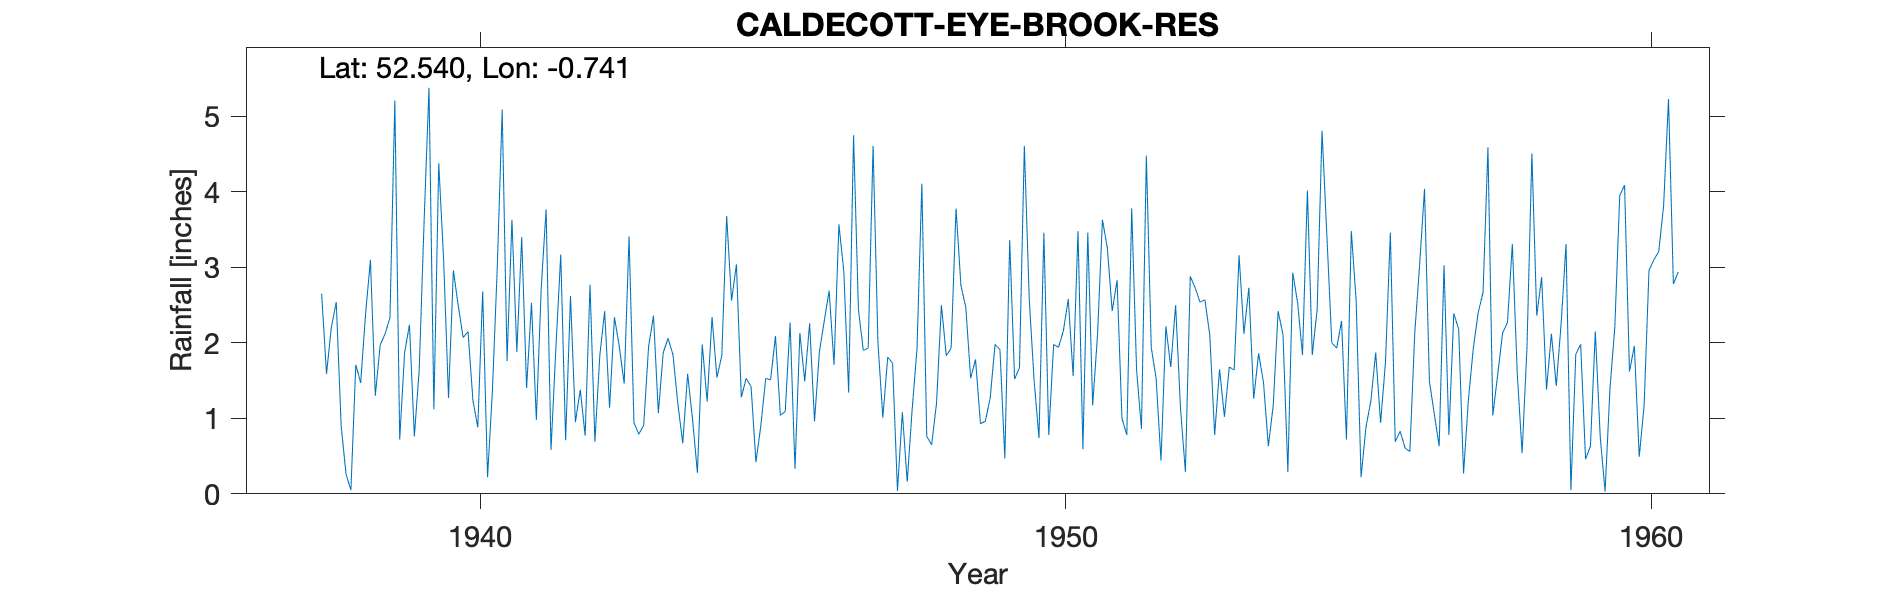

Data behind this chart, as committed beside it:
CALDECOTT-EYE-BROOK-RES, , , , , , , , , , , , , , , , , , , , , , , 
Grid ref, SP855943, Long, -0.7408, Lat, 52.54, Elevation, 187, ft, , , , , , , , , , , , , , , 
Station no, 2494/2, , , , , , , , , , , , , , , , , , , , , , 
, 1931, 1932, 1933, 1934, 1935, 1936, 1937, 1938, 1939, 1940, 1941, 1942, 1943, 1944, 1945, 1946, 1947, 1948, 1949, 1950, 1951, 1952, 1953
January, , , , , , , , 2.54, 5.21, 2.96, 3.63, 2.62, 3.41, 1.59, 1.53, 1.49, 1.9, 4.11, 0.93, 0.74, 2.11, 1.53, 0.78
February, , , , , , , , 0.9, 0.72, 2.49, 1.88, 0.95, 0.94, 0.99, 1.42, 2.26, 1.93, 0.76, 0.96, 3.46, 3.63, 0.44, 1.65
March, , , , , , , , 0.26, 1.87, 2.07, 3.4, 1.38, 0.79, 0.28, 0.42, 0.96, 4.61, 0.65, 1.27, 0.78, 3.26, 2.22, 1.02
April, , , , , , , , 0.05, 2.24, 2.15, 1.4, 0.77, 0.91, 1.98, 0.9, 1.88, 2, 1.2, 1.98, 1.98, 2.42, 1.68, 1.68
May, , , , , , , , 1.71, 0.76, 1.24, 2.53, 2.77, 1.95, 1.22, 1.53, 2.29, 1.01, 2.5, 1.91, 1.94, 2.83, 2.5, 1.64
June, , , , , , , , 1.47, 1.65, 0.88, 0.98, 0.69, 2.36, 2.34, 1.51, 2.69, 1.81, 1.83, 0.47, 2.16, 1, 1.13, 3.16
July, , , , , , , , 2.38, 3.61, 2.68, 2.73, 1.83, 1.07, 1.54, 2.09, 1.71, 1.73, 1.93, 3.36, 2.58, 0.78, 0.29, 2.12
August, , , , , , , , 3.1, 5.38, 0.22, 3.77, 2.42, 1.87, 1.83, 1.04, 3.57, 0.04, 3.78, 1.52, 1.56, 3.78, 2.88, 2.73
September, , , , , , , , 1.3, 1.12, 1.37, 0.58, 1.14, 2.06, 3.68, 1.09, 2.95, 1.08, 2.76, 1.67, 3.48, 1.64, 2.73, 1.26
October, , , , , , , 2.65, 1.97, 4.38, 3.01, 1.93, 2.34, 1.84, 2.56, 2.27, 1.34, 0.16, 2.47, 4.61, 0.59, 0.86, 2.54, 1.86
November, , , , , , , 1.59, 2.12, 3.1, 5.09, 3.17, 1.95, 1.19, 3.04, 0.33, 4.75, 1.11, 1.53, 2.58, 3.46, 4.48, 2.57, 1.48
December, , , , , , , 2.21, 2.33, 1.27, 1.76, 0.71, 1.46, 0.67, 1.28, 2.13, 2.44, 1.92, 1.78, 1.5, 1.17, 1.94, 2.1, 0.63
Total, , , , , , , , 20.13, 31.31, 25.92, 26.71, 20.32, 19.06, 22.33, 16.26, 28.33, 19.3, 25.3, 22.76, 23.9, 28.73, 22.61, 20.01
